Labelled photos from "dataset", an image-classification folder in arifnurrhmnn/Dataset-Motif-Batik. The possible labels are: kawung, megamendung, parang, sidomukti, truntum.

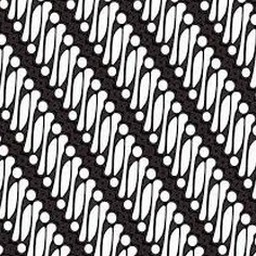
Label: parang

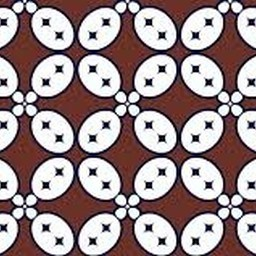
Label: kawung

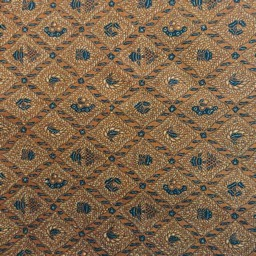
Label: sidomukti

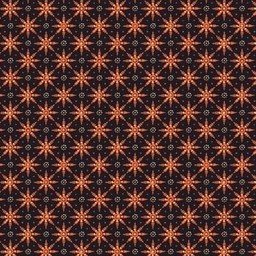
Label: truntum

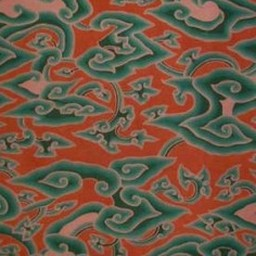
Label: megamendung

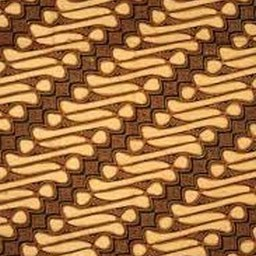
Label: parang
